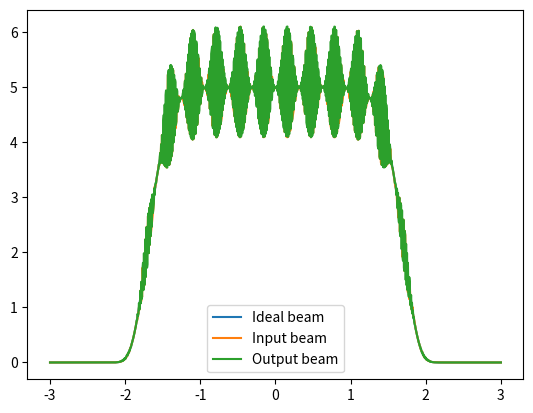

Write the Python code that produced this figure.
"""
Created on Tue Jul 09 2024

[redacted]

Generates continuous phase plates.

Methods:
    rms:
        calculates root mean square of array
    ideal_beam_shape:
        super Gaussian shape of ideal laser beam
    modulation:
        random complex modulation added to approximate real laser beam
    iterate:
        iteratively find ideal phase plate phases
"""

import numpy as np
import matplotlib.pyplot as plt

def rms(arr: list) -> float:
    '''
    Root mean square value of array

    Args:
        arr: any array of numbers

    Returns:
        root mean square of array
    '''
    arr = np.array(arr)
    return np.sqrt(np.mean(arr*arr))

def ideal_beam_shape(x: float, amp: float, std: float) -> float:
    '''
    Super Gaussian function
    
    Args:
        x: parameter
        amp: amplitude of beam
        std: standard deviation

    Returns:
        value of laser beam
    '''
    return amp*np.exp(-((x**2)/std)**5)

def modulation_beam(x: float, amp: float, std: float, mod_amp: float,
                    mod_freq: float, phase: float) -> float:
    '''
    Adds modulation to the beam shape
    
    Args:
        x: independent variable
        mod_amp: amplitude of modulation
        mod_freq: frequency of modulation
        phase: complex phase of modulation

    Returns:
        value of modulation
    '''
    modulation = np.exp(mod_amp * np.sin(mod_freq*x)**2 * np.exp(1j*phase))
    return ideal_beam_shape(x, amp, std) * modulation

def iterate(n: int, amp: float, mod_amp: float, mod_freq: float,
            std: float, max_iter: int = 1000, plot: bool = False):
    '''
    Approximate plate phases iteratively
    
    Args:
        n: number of phase elements
        amp: amplitude of laser in J
        mod_amp: modulation amplitude in J
        mod_freq: modulation frequency in Hz
        std: standard deviation of super Gaussian beam
        max_iter: maximum number of iterations
        plot: whether to plot the input/output/ideal electric fields
    '''
    x = np.linspace(-std, std, n)

    ideal_beam = ideal_beam_shape(x, amp, std)
    rms_ideal = rms(ideal_beam)

    theta_in = (np.pi/2)*np.random.randint(-2, 3, size = n) # random phases 0, π/2, π

    original_beam_electric = np.abs(modulation_beam(x, amp, std, mod_amp, mod_freq, theta_in))

    for _ in range(max_iter):

        input_beam_electric = np.abs(modulation_beam(x, amp, std, mod_amp, mod_freq, theta_in))

        rms_input = rms(input_beam_electric)

        if np.isclose(rms_input, rms_ideal): # rtol = 0.02?
            break

        beam_ft = np.fft.fft(input_beam_electric)

        theta_out = np.angle(beam_ft)  # far field phase

        new_beam_ft = np.sqrt(ideal_beam) * (np.exp(1j*theta_out))

        new_beam_electric = np.fft.ifft(new_beam_ft)

        theta_in = np.angle(new_beam_electric) # near field phase

    # np.savetxt("phase_plate.txt", theta_in)
    if plot:
        plt.plot(x, ideal_beam, label = 'Ideal beam')
        plt.plot(x, original_beam_electric, label = 'Input beam')
        plt.plot(x, np.abs(input_beam_electric), label = 'Output beam')
        plt.legend()
        plt.show()

if __name__ == "__main__":
    # phase elements
    PHASE_ELEMENTS = 1000

    # laser beam parameters
    AMPLITUDE = 5 # in J
    STD_DEV = 3 # in μm (FWHM/2.35482 for Gaussian)
    MODULATION_AMPLITUDE = 0.2 # in J
    MODULATION_FREQUENCY = 10 # in μm^-1

    iterate(n = PHASE_ELEMENTS, amp = AMPLITUDE, std = STD_DEV, mod_amp = MODULATION_AMPLITUDE,
            mod_freq = MODULATION_FREQUENCY, max_iter = int(1e4), plot = True)
